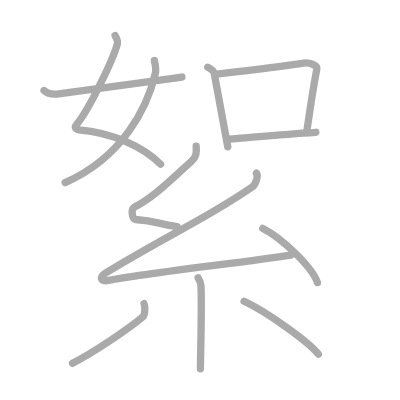
t = 0.00 s
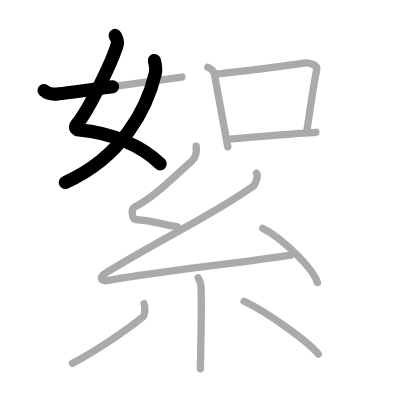
t = 2.50 s
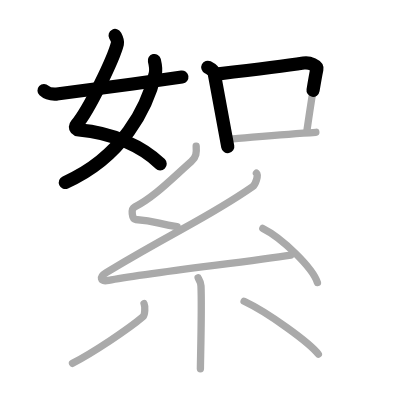
t = 4.75 s
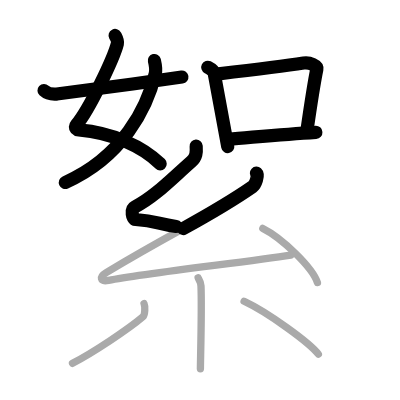
t = 7.25 s
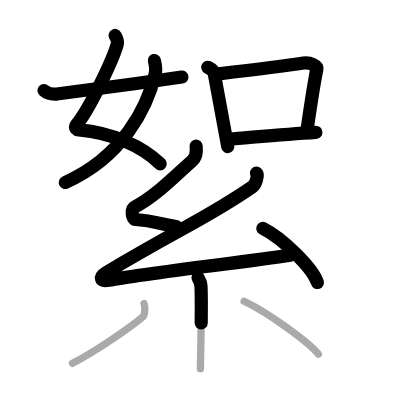
t = 9.50 s
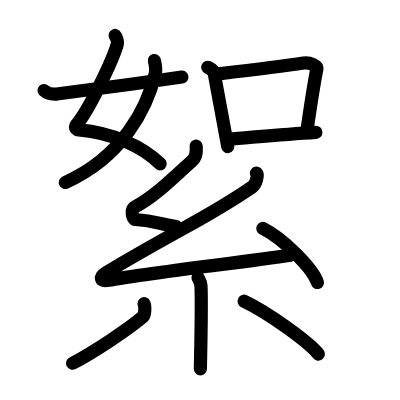
t = 12.00 s

The animated SVG that drew these frames (rendered in a browser with its animation timeline set to each time). Animation: 12 SMIL elements (animate=12); one cycle of 12.00 s.

<?xml version="1.0" standalone="no"?>
<!DOCTYPE svg PUBLIC "-//W3C//DTD SVG 1.1//EN"   "http://www.w3.org/Graphics/SVG/1.1/DTD/svg11.dtd">
<svg width="400px" height="400px"  version="1.1" xmlns="http://www.w3.org/2000/svg">
  <defs>
    <marker id="Triangle" viewBox="0 0 10 10" refX="0" refY="5" markerUnits="strokeWidth" markerWidth="3" style="stroke-opacity:0%;fill:#aaaaaa;" markerHeight="2" orient="auto">
      <path d="M 0 0 L 10 5 L 0 10 z" />
    </marker>
    
    <marker id="Arrow" viewBox="0 0 10 10" refX="5" refY="5" markerUnits="strokeWidth" markerWidth="1.8" style="stroke-opacity:0%;fill:#770000;" markerHeight="2" orient="auto">
      <path d="M 0 4 L 6 4 L 4 1 L 10 5 L 4 9 L 6 6 L 0 6 z" />
        <circle cx="5" cy="5" r="5" />
      </marker>
    
    <marker id="TriangleRed" viewBox="0 0 10 10" refX="0" refY="5" markerUnits="strokeWidth" markerWidth="3" style="stroke-opacity:0%;fill:#CC0000;" markerHeight="2" orient="auto">
      <path d="M 0 0 L 10 5 L 0 10 z" />
    </marker>
    
    <marker id="ArrowRed" viewBox="0 0 10 10" refX="5" refY="5" markerUnits="strokeWidth" markerWidth="1.8" style="stroke-opacity:0%;fill:#CC0000;" markerHeight="2" orient="auto">
      <path d="M 0 4 L 6 4 L 4 1 L 10 5 L 4 9 L 6 6 L 0 6 z" />
        <circle cx="5" cy="5" r="5" />
      </marker>
    
  </defs>
  
  <path style="fill:#ffffff; fill-opacity:100%; fill-rule:evenodd; stroke-width:0;" d="M 0 0 L 400px 0 L 400px 400px L 0 400px L 0 0" />

  <g transform="scale(3.6697247706422 3.6697247706422)">
<path style="fill:none; fill-opacity:0%; fill-rule:evenodd; stroke:#aaaaaa; stroke-opacity:100%; stroke-width: 1.5pt; stroke-linejoin:round; stroke-linecap:round;" d="M31.37 9.67c0.29 0.55 0.81 1.44 0.62 2.21c-0.94 3.77-7.54 17.84-11.17 22.14c-0.74 0.88 0.25 1.35 0.65 1.38C30.82 36.2 39 40 43.75 44.75"></path>
<path style="fill:none; fill-opacity:0%; fill-rule:evenodd; stroke:#aaaaaa; stroke-opacity:100%; stroke-width: 1.5pt; stroke-linejoin:round; stroke-linecap:round;" d="M42.07 16.5c0.21 0.89 0.53 2.39 0.25 3.54c-2.19 9.29-8.91 22.79-24.57 29.71"></path>
<path style="fill:none; fill-opacity:0%; fill-rule:evenodd; stroke:#aaaaaa; stroke-opacity:100%; stroke-width: 1.5pt; stroke-linejoin:round; stroke-linecap:round;" d="M12 24.67c0.7 0.65 1.62 1.11 3.48 0.96c2-0.17 22.73-3 34.09-4.64"></path>
<path style="fill:none; fill-opacity:0%; fill-rule:evenodd; stroke:#aaaaaa; stroke-opacity:100%; stroke-width: 1.5pt; stroke-linejoin:round; stroke-linecap:round;" d="M56.62 18.33c0.71 0.36 1.64 1.06 1.74 1.59c1.11 5.96 2.38 12.58 3.71 20.08"></path>
<path style="fill:none; fill-opacity:0%; fill-rule:evenodd; stroke:#aaaaaa; stroke-opacity:100%; stroke-width: 1.5pt; stroke-linejoin:round; stroke-linecap:round;" d="M59.57 20.14c9.26-1.1 18.4-2.24 23.15-2.96c1.73-0.27 3.81 0.7 3.62 1.65c-0.8 3.9-1.83 10.72-2.74 17.03"></path>
<path style="fill:none; fill-opacity:0%; fill-rule:evenodd; stroke:#aaaaaa; stroke-opacity:100%; stroke-width: 1.5pt; stroke-linejoin:round; stroke-linecap:round;" d="M62.26 37.93c6.99-0.56 14.87-1.33 23.81-1.88"></path>
<path style="fill:none; fill-opacity:0%; fill-rule:evenodd; stroke:#aaaaaa; stroke-opacity:100%; stroke-width: 1.5pt; stroke-linejoin:round; stroke-linecap:round;" d="M53.46 39.84c0.12 1.69 0.05 2.97-1.33 4.19C46.5 49 42.06 53.68 36.69 56.43c-1.1 0.56-0.71 3.3 0.27 3.38c6.05 0.44 5.8 1.21 11.3 1.94"></path>
<path style="fill:none; fill-opacity:0%; fill-rule:evenodd; stroke:#aaaaaa; stroke-opacity:100%; stroke-width: 1.5pt; stroke-linejoin:round; stroke-linecap:round;" d="M69.88 47.18c0.6 0.56-0.21 3.12-1.08 3.72c-11.95 8.3-19.21 11.04-39.86 23.38c-1.95 1.16-1.68 2.57 0.63 2.12c9.66-1.92 37.23-4.96 49.67-6.89"></path>
<path style="fill:none; fill-opacity:0%; fill-rule:evenodd; stroke:#aaaaaa; stroke-opacity:100%; stroke-width: 1.5pt; stroke-linejoin:round; stroke-linecap:round;" d="M71.62 62.25c5.25 2.6 13.57 10.7 14.88 14.75"></path>
<path style="fill:none; fill-opacity:0%; fill-rule:evenodd; stroke:#aaaaaa; stroke-opacity:100%; stroke-width: 1.5pt; stroke-linejoin:round; stroke-linecap:round;" d="M53.98 75.67c0.05 0.19 0.74 1.02 0.79 2.26c0.26 5.95-0.16 20.54-0.16 22.57"></path>
<path style="fill:none; fill-opacity:0%; fill-rule:evenodd; stroke:#aaaaaa; stroke-opacity:100%; stroke-width: 1.5pt; stroke-linejoin:round; stroke-linecap:round;" d="M39.26 82.75c0.33 0.72 0.27 3.07-0.32 3.58c-3.9 3.35-13.65 9.8-19.18 12.67"></path>
<path style="fill:none; fill-opacity:0%; fill-rule:evenodd; stroke:#aaaaaa; stroke-opacity:100%; stroke-width: 1.5pt; stroke-linejoin:round; stroke-linecap:round;" d="M66.52 82.09C73.1 85.18 84.4 93.41 86.75 96.5"></path>

<path style="fill:none; fill-opacity:0%; fill-rule:evenodd; stroke:#000000; stroke-opacity:100%; stroke-width: 2.7pt; stroke-linejoin:round; stroke-linecap:round;" d="M31.37 9.67c0.29 0.55 0.81 1.44 0.62 2.21c-0.94 3.77-7.54 17.84-11.17 22.14c-0.74 0.88 0.25 1.35 0.65 1.38C30.82 36.2 39 40 43.75 44.75" pathLength="100" stroke-dashoffset="100" stroke-dasharray="100 105"><animate id="dashAnim1" attributeName="stroke-dashoffset" from="100" to="0" dur="1s" calcMode="linear" fill="freeze"/></path>
<path style="fill:none; fill-opacity:0%; fill-rule:evenodd; stroke:#000000; stroke-opacity:100%; stroke-width: 2.7pt; stroke-linejoin:round; stroke-linecap:round;" d="M42.07 16.5c0.21 0.89 0.53 2.39 0.25 3.54c-2.19 9.29-8.91 22.79-24.57 29.71" pathLength="100" stroke-dashoffset="100" stroke-dasharray="100 105"><animate id="dashAnim2" attributeName="stroke-dashoffset" from="100" to="0" dur="1s" calcMode="linear" begin="dashAnim1.end" fill="freeze"/></path>
<path style="fill:none; fill-opacity:0%; fill-rule:evenodd; stroke:#000000; stroke-opacity:100%; stroke-width: 2.7pt; stroke-linejoin:round; stroke-linecap:round;" d="M12 24.67c0.7 0.65 1.62 1.11 3.48 0.96c2-0.17 22.73-3 34.09-4.64" pathLength="100" stroke-dashoffset="100" stroke-dasharray="100 105"><animate id="dashAnim3" attributeName="stroke-dashoffset" from="100" to="0" dur="1s" calcMode="linear" begin="dashAnim2.end" fill="freeze"/></path>
<path style="fill:none; fill-opacity:0%; fill-rule:evenodd; stroke:#000000; stroke-opacity:100%; stroke-width: 2.7pt; stroke-linejoin:round; stroke-linecap:round;" d="M56.62 18.33c0.71 0.36 1.64 1.06 1.74 1.59c1.11 5.96 2.38 12.58 3.71 20.08" pathLength="100" stroke-dashoffset="100" stroke-dasharray="100 105"><animate id="dashAnim4" attributeName="stroke-dashoffset" from="100" to="0" dur="1s" calcMode="linear" begin="dashAnim3.end" fill="freeze"/></path>
<path style="fill:none; fill-opacity:0%; fill-rule:evenodd; stroke:#000000; stroke-opacity:100%; stroke-width: 2.7pt; stroke-linejoin:round; stroke-linecap:round;" d="M59.57 20.14c9.26-1.1 18.4-2.24 23.15-2.96c1.73-0.27 3.81 0.7 3.62 1.65c-0.8 3.9-1.83 10.72-2.74 17.03" pathLength="100" stroke-dashoffset="100" stroke-dasharray="100 105"><animate id="dashAnim5" attributeName="stroke-dashoffset" from="100" to="0" dur="1s" calcMode="linear" begin="dashAnim4.end" fill="freeze"/></path>
<path style="fill:none; fill-opacity:0%; fill-rule:evenodd; stroke:#000000; stroke-opacity:100%; stroke-width: 2.7pt; stroke-linejoin:round; stroke-linecap:round;" d="M62.26 37.93c6.99-0.56 14.87-1.33 23.81-1.88" pathLength="100" stroke-dashoffset="100" stroke-dasharray="100 105"><animate id="dashAnim6" attributeName="stroke-dashoffset" from="100" to="0" dur="1s" calcMode="linear" begin="dashAnim5.end" fill="freeze"/></path>
<path style="fill:none; fill-opacity:0%; fill-rule:evenodd; stroke:#000000; stroke-opacity:100%; stroke-width: 2.7pt; stroke-linejoin:round; stroke-linecap:round;" d="M53.46 39.84c0.12 1.69 0.05 2.97-1.33 4.19C46.5 49 42.06 53.68 36.69 56.43c-1.1 0.56-0.71 3.3 0.27 3.38c6.05 0.44 5.8 1.21 11.3 1.94" pathLength="100" stroke-dashoffset="100" stroke-dasharray="100 105"><animate id="dashAnim7" attributeName="stroke-dashoffset" from="100" to="0" dur="1s" calcMode="linear" begin="dashAnim6.end" fill="freeze"/></path>
<path style="fill:none; fill-opacity:0%; fill-rule:evenodd; stroke:#000000; stroke-opacity:100%; stroke-width: 2.7pt; stroke-linejoin:round; stroke-linecap:round;" d="M69.88 47.18c0.6 0.56-0.21 3.12-1.08 3.72c-11.95 8.3-19.21 11.04-39.86 23.38c-1.95 1.16-1.68 2.57 0.63 2.12c9.66-1.92 37.23-4.96 49.67-6.89" pathLength="100" stroke-dashoffset="100" stroke-dasharray="100 105"><animate id="dashAnim8" attributeName="stroke-dashoffset" from="100" to="0" dur="1s" calcMode="linear" begin="dashAnim7.end" fill="freeze"/></path>
<path style="fill:none; fill-opacity:0%; fill-rule:evenodd; stroke:#000000; stroke-opacity:100%; stroke-width: 2.7pt; stroke-linejoin:round; stroke-linecap:round;" d="M71.62 62.25c5.25 2.6 13.57 10.7 14.88 14.75" pathLength="100" stroke-dashoffset="100" stroke-dasharray="100 105"><animate id="dashAnim9" attributeName="stroke-dashoffset" from="100" to="0" dur="1s" calcMode="linear" begin="dashAnim8.end" fill="freeze"/></path>
<path style="fill:none; fill-opacity:0%; fill-rule:evenodd; stroke:#000000; stroke-opacity:100%; stroke-width: 2.7pt; stroke-linejoin:round; stroke-linecap:round;" d="M53.98 75.67c0.05 0.19 0.74 1.02 0.79 2.26c0.26 5.95-0.16 20.54-0.16 22.57" pathLength="100" stroke-dashoffset="100" stroke-dasharray="100 105"><animate id="dashAnim10" attributeName="stroke-dashoffset" from="100" to="0" dur="1s" calcMode="linear" begin="dashAnim9.end" fill="freeze"/></path>
<path style="fill:none; fill-opacity:0%; fill-rule:evenodd; stroke:#000000; stroke-opacity:100%; stroke-width: 2.7pt; stroke-linejoin:round; stroke-linecap:round;" d="M39.26 82.75c0.33 0.72 0.27 3.07-0.32 3.58c-3.9 3.35-13.65 9.8-19.18 12.67" pathLength="100" stroke-dashoffset="100" stroke-dasharray="100 105"><animate id="dashAnim11" attributeName="stroke-dashoffset" from="100" to="0" dur="1s" calcMode="linear" begin="dashAnim10.end" fill="freeze"/></path>
<path style="fill:none; fill-opacity:0%; fill-rule:evenodd; stroke:#000000; stroke-opacity:100%; stroke-width: 2.7pt; stroke-linejoin:round; stroke-linecap:round;" d="M66.52 82.09C73.1 85.18 84.4 93.41 86.75 96.5" pathLength="100" stroke-dashoffset="100" stroke-dasharray="100 105"><animate id="dashAnim12" attributeName="stroke-dashoffset" from="100" to="0" dur="1s" calcMode="linear" begin="dashAnim11.end" fill="freeze"/></path>

</g>

</svg>  
          
